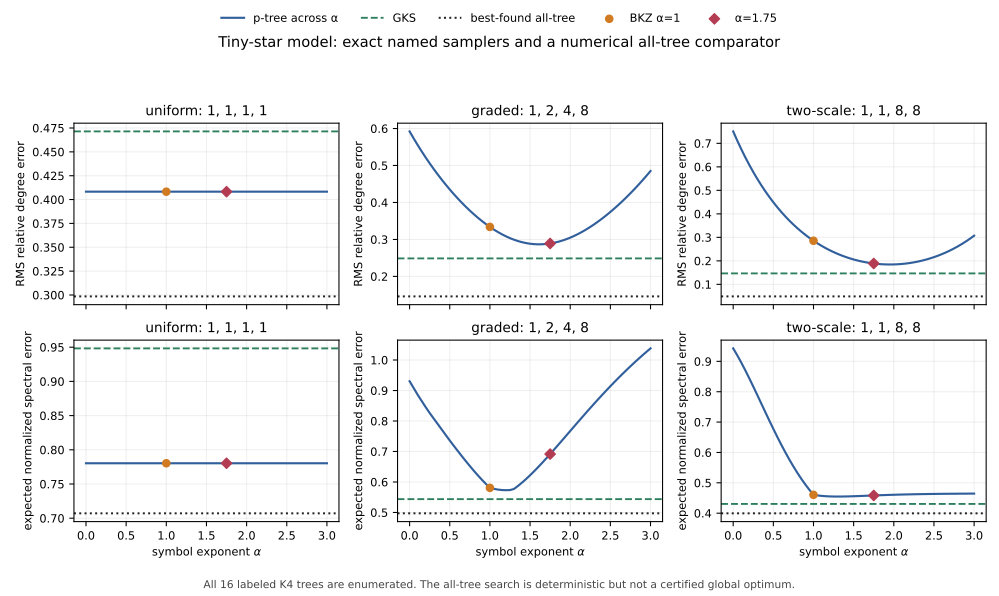

Values plotted in this chart, from the file beside it:
case	weights	metric	sampler	alpha	value	edge_marginal_min	optimizer_converged
uniform	1,1,1,1	degree_rms	gks		0.4714	0.3333	not-applicable
uniform	1,1,1,1	degree_rms	best-found-all-tree		0.2985	0.4198	true
uniform	1,1,1,1	degree_rms	ptree	0.00	0.4082	0.5	not-applicable
uniform	1,1,1,1	degree_rms	ptree	0.05	0.4082	0.5	not-applicable
uniform	1,1,1,1	degree_rms	ptree	0.10	0.4082	0.5	not-applicable
uniform	1,1,1,1	degree_rms	ptree	0.15	0.4082	0.5	not-applicable
uniform	1,1,1,1	degree_rms	ptree	0.20	0.4082	0.5	not-applicable
uniform	1,1,1,1	degree_rms	ptree	0.25	0.4082	0.5	not-applicable
uniform	1,1,1,1	degree_rms	ptree	0.30	0.4082	0.5	not-applicable
uniform	1,1,1,1	degree_rms	ptree	0.35	0.4082	0.5	not-applicable
uniform	1,1,1,1	degree_rms	ptree	0.40	0.4082	0.5	not-applicable
uniform	1,1,1,1	degree_rms	ptree	0.45	0.4082	0.5	not-applicable
uniform	1,1,1,1	degree_rms	ptree	0.50	0.4082	0.5	not-applicable
uniform	1,1,1,1	degree_rms	ptree	0.55	0.4082	0.5	not-applicable
uniform	1,1,1,1	degree_rms	ptree	0.60	0.4082	0.5	not-applicable
uniform	1,1,1,1	degree_rms	ptree	0.65	0.4082	0.5	not-applicable
uniform	1,1,1,1	degree_rms	ptree	0.70	0.4082	0.5	not-applicable
uniform	1,1,1,1	degree_rms	ptree	0.75	0.4082	0.5	not-applicable
uniform	1,1,1,1	degree_rms	ptree	0.80	0.4082	0.5	not-applicable
uniform	1,1,1,1	degree_rms	ptree	0.85	0.4082	0.5	not-applicable
uniform	1,1,1,1	degree_rms	ptree	0.90	0.4082	0.5	not-applicable
uniform	1,1,1,1	degree_rms	ptree	0.95	0.4082	0.5	not-applicable
uniform	1,1,1,1	degree_rms	ptree	1.00	0.4082	0.5	not-applicable
uniform	1,1,1,1	degree_rms	ptree	1.05	0.4082	0.5	not-applicable
uniform	1,1,1,1	degree_rms	ptree	1.10	0.4082	0.5	not-applicable
uniform	1,1,1,1	degree_rms	ptree	1.15	0.4082	0.5	not-applicable
uniform	1,1,1,1	degree_rms	ptree	1.20	0.4082	0.5	not-applicable
uniform	1,1,1,1	degree_rms	ptree	1.25	0.4082	0.5	not-applicable
uniform	1,1,1,1	degree_rms	ptree	1.30	0.4082	0.5	not-applicable
uniform	1,1,1,1	degree_rms	ptree	1.35	0.4082	0.5	not-applicable
uniform	1,1,1,1	degree_rms	ptree	1.40	0.4082	0.5	not-applicable
uniform	1,1,1,1	degree_rms	ptree	1.45	0.4082	0.5	not-applicable
uniform	1,1,1,1	degree_rms	ptree	1.50	0.4082	0.5	not-applicable
uniform	1,1,1,1	degree_rms	ptree	1.55	0.4082	0.5	not-applicable
uniform	1,1,1,1	degree_rms	ptree	1.60	0.4082	0.5	not-applicable
uniform	1,1,1,1	degree_rms	ptree	1.65	0.4082	0.5	not-applicable
uniform	1,1,1,1	degree_rms	ptree	1.70	0.4082	0.5	not-applicable
uniform	1,1,1,1	degree_rms	ptree	1.75	0.4082	0.5	not-applicable
uniform	1,1,1,1	degree_rms	ptree	1.80	0.4082	0.5	not-applicable
uniform	1,1,1,1	degree_rms	ptree	1.85	0.4082	0.5	not-applicable
uniform	1,1,1,1	degree_rms	ptree	1.90	0.4082	0.5	not-applicable
uniform	1,1,1,1	degree_rms	ptree	1.95	0.4082	0.5	not-applicable
uniform	1,1,1,1	degree_rms	ptree	2.00	0.4082	0.5	not-applicable
uniform	1,1,1,1	degree_rms	ptree	2.05	0.4082	0.5	not-applicable
uniform	1,1,1,1	degree_rms	ptree	2.10	0.4082	0.5	not-applicable
uniform	1,1,1,1	degree_rms	ptree	2.15	0.4082	0.5	not-applicable
uniform	1,1,1,1	degree_rms	ptree	2.20	0.4082	0.5	not-applicable
uniform	1,1,1,1	degree_rms	ptree	2.25	0.4082	0.5	not-applicable
uniform	1,1,1,1	degree_rms	ptree	2.30	0.4082	0.5	not-applicable
uniform	1,1,1,1	degree_rms	ptree	2.35	0.4082	0.5	not-applicable
uniform	1,1,1,1	degree_rms	ptree	2.40	0.4082	0.5	not-applicable
uniform	1,1,1,1	degree_rms	ptree	2.45	0.4082	0.5	not-applicable
uniform	1,1,1,1	degree_rms	ptree	2.50	0.4082	0.5	not-applicable
uniform	1,1,1,1	degree_rms	ptree	2.55	0.4082	0.5	not-applicable
uniform	1,1,1,1	degree_rms	ptree	2.60	0.4082	0.5	not-applicable
uniform	1,1,1,1	degree_rms	ptree	2.65	0.4082	0.5	not-applicable
uniform	1,1,1,1	degree_rms	ptree	2.70	0.4082	0.5	not-applicable
uniform	1,1,1,1	degree_rms	ptree	2.75	0.4082	0.5	not-applicable
uniform	1,1,1,1	degree_rms	ptree	2.80	0.4082	0.5	not-applicable
uniform	1,1,1,1	degree_rms	ptree	2.85	0.4082	0.5	not-applicable
... 318 more rows
